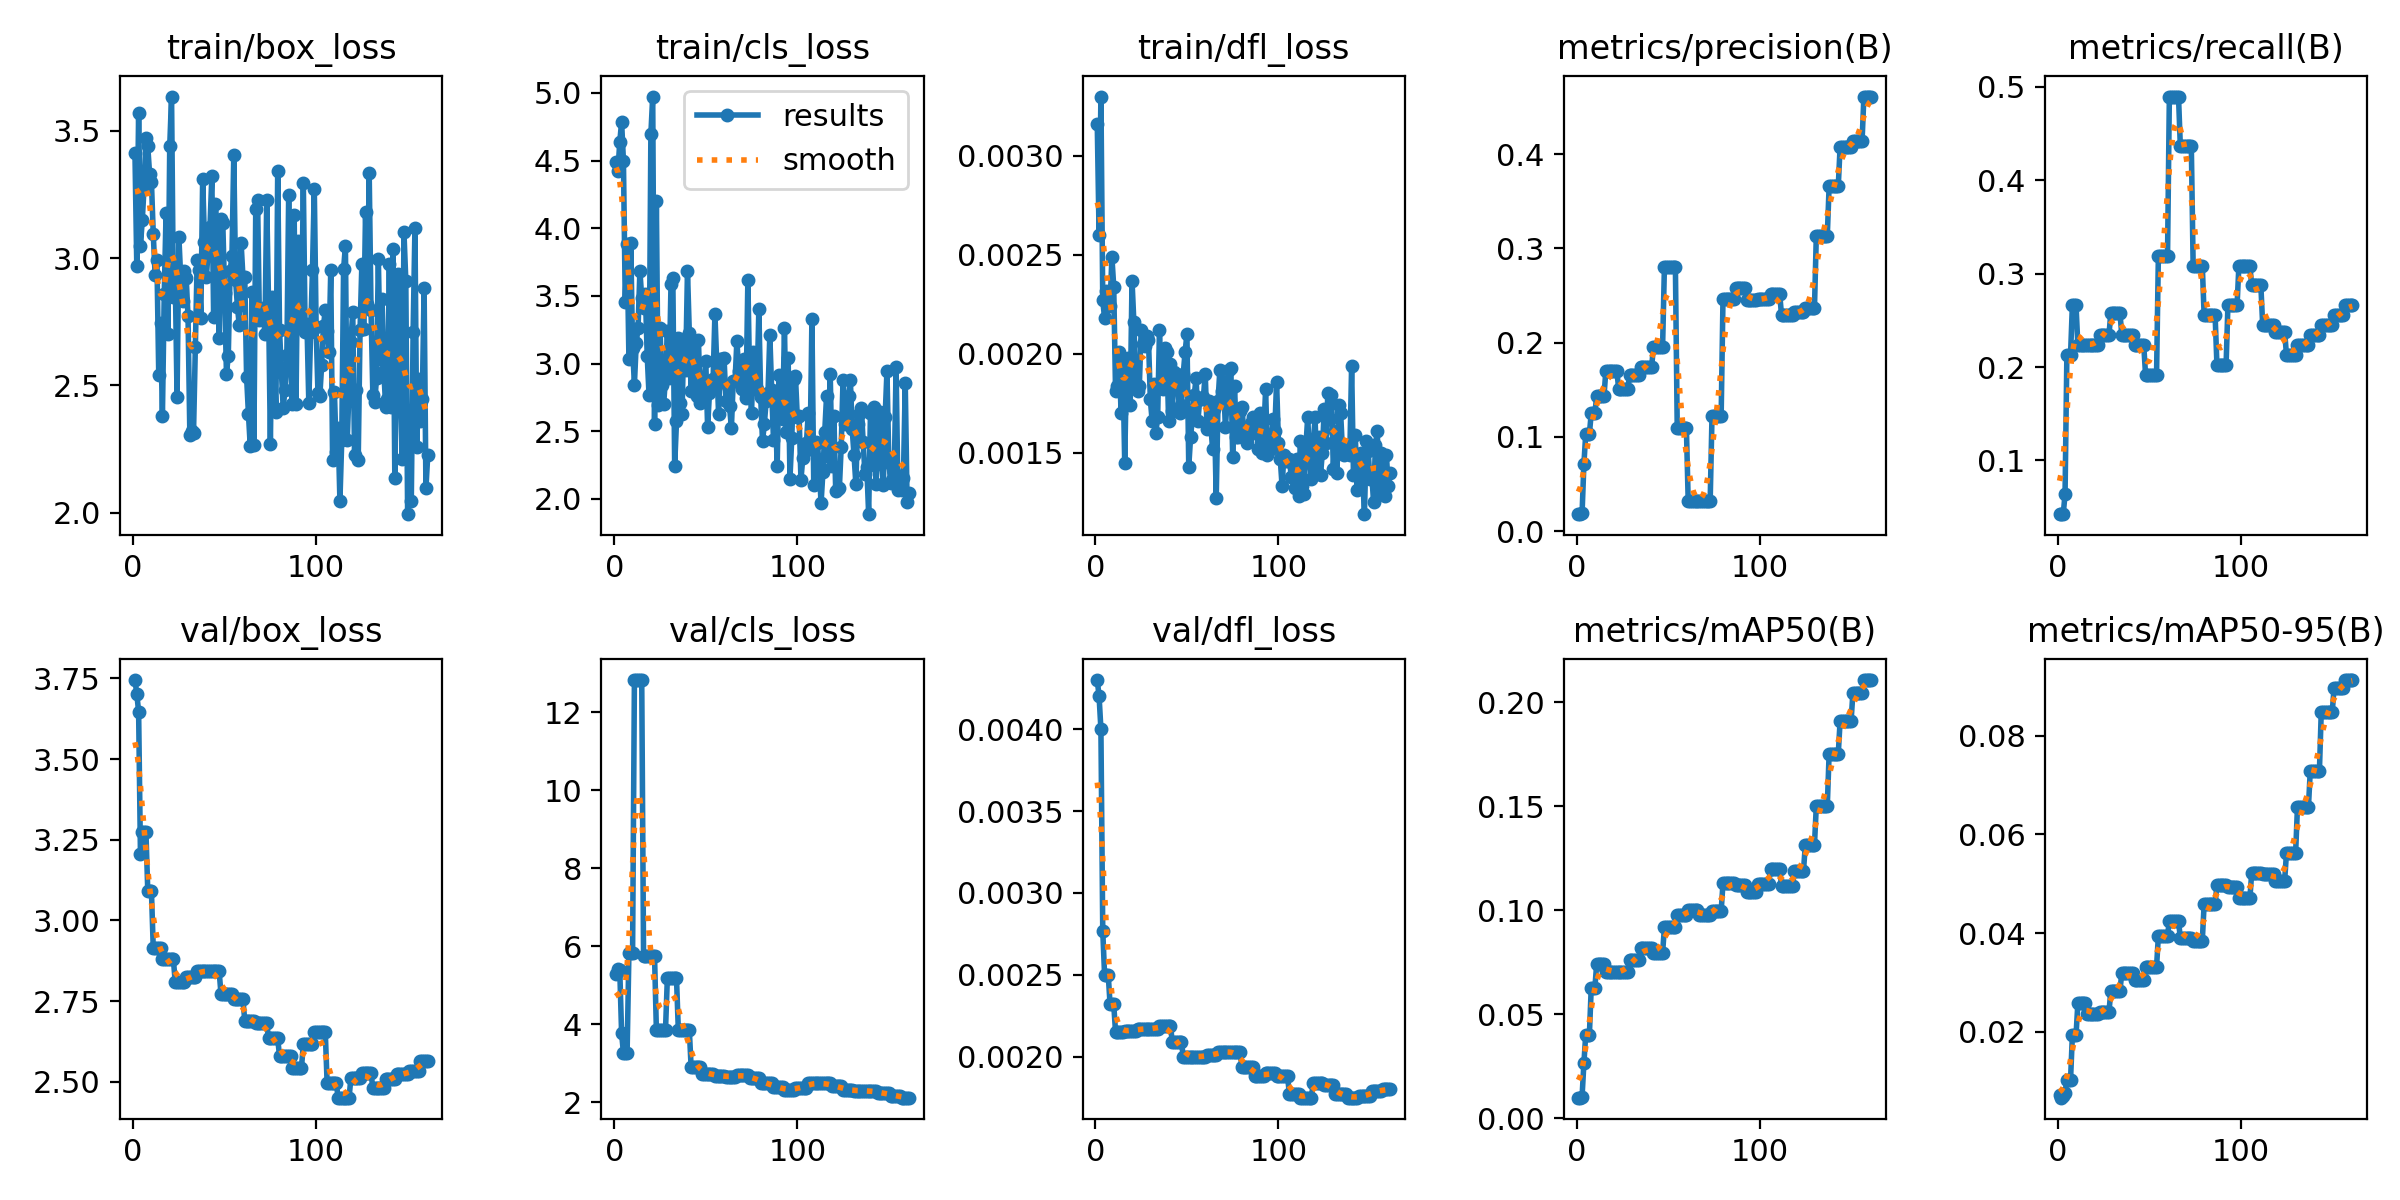

Source data for this figure (header and first rows):
epoch, time, train/box_loss, train/cls_loss, train/dfl_loss, metrics/precision(B), metrics/recall(B), metrics/mAP50(B), metrics/mAP50-95(B), val/box_loss, val/cls_loss, val/dfl_loss, lr/pg0, lr/pg1, lr/pg2
1, 1.044, 3.412, 4.49, 0.00316, 0.01786, 0.04255, 0.00993, 0.00713, 3.745, 5.3, 0.0043, 0.0002, 0.0002, 0.0962
2, 2.12, 2.969, 4.425, 0.0026, 0.01802, 0.04255, 0.00991, 0.00663, 3.702, 5.41, 0.0042, 0.0004496, 0.0004496, 0.09145
3, 3.123, 3.57, 4.638, 0.0033, 0.01878, 0.04255, 0.01041, 0.00695, 3.648, 5.39, 0.004, 0.0006986, 0.0006986, 0.0867
4, 4.189, 3.049, 4.786, 0.00227, 0.07102, 0.06383, 0.0265, 0.00757, 3.207, 3.767, 0.00277, 0.0009472, 0.0009472, 0.08195
5, 5.611, 3.15, 4.5, 0.00218, 0.103, 0.2128, 0.04016, 0.01026, 3.275, 3.263, 0.0025, 0.001195, 0.001195, 0.0772
6, 6.768, 3.282, 3.458, 0.00232, 0.103, 0.2128, 0.04016, 0.01026, 3.275, 3.263, 0.0025, 0.001443, 0.001443, 0.07244
7, 7.924, 3.472, 3.882, 0.00228, 0.103, 0.2128, 0.04016, 0.01026, 3.275, 3.263, 0.0025, 0.00169, 0.00169, 0.06769
8, 9.092, 3.439, 3.037, 0.00224, 0.1247, 0.266, 0.06266, 0.01924, 3.092, 5.821, 0.00232, 0.001936, 0.001936, 0.06294
9, 10.3, 3.331, 3.89, 0.00249, 0.1247, 0.266, 0.06266, 0.01924, 3.092, 5.821, 0.00232, 0.002183, 0.002183, 0.05818
10, 11.44, 3.301, 3.116, 0.00234, 0.1247, 0.266, 0.06266, 0.01924, 3.092, 5.821, 0.00232, 0.002428, 0.002428, 0.05343
11, 12.79, 3.096, 2.845, 0.00181, 0.1437, 0.2234, 0.07435, 0.02578, 2.914, 12.83, 0.00215, 0.002673, 0.002673, 0.04867
12, 13.94, 2.936, 3.154, 0.00184, 0.1437, 0.2234, 0.07435, 0.02578, 2.914, 12.83, 0.00215, 0.002918, 0.002918, 0.04392
13, 15.03, 2.991, 3.265, 0.00201, 0.1437, 0.2234, 0.07435, 0.02578, 2.914, 12.83, 0.00215, 0.003162, 0.003162, 0.03916
14, 16.13, 2.542, 3.686, 0.0017, 0.1437, 0.2234, 0.07435, 0.02578, 2.914, 12.83, 0.00215, 0.003406, 0.003406, 0.03441
15, 17.29, 2.744, 3.485, 0.00195, 0.1437, 0.2234, 0.07435, 0.02578, 2.914, 12.83, 0.00215, 0.003649, 0.003649, 0.02965
16, 18.54, 2.379, 3.413, 0.00145, 0.1703, 0.2234, 0.07047, 0.02355, 2.88, 5.746, 0.00216, 0.003891, 0.003891, 0.02489
17, 19.62, 2.859, 3.514, 0.00195, 0.1703, 0.2234, 0.07047, 0.02355, 2.88, 5.746, 0.00216, 0.004133, 0.004133, 0.02013
18, 20.74, 3.178, 3.055, 0.00198, 0.1703, 0.2234, 0.07047, 0.02355, 2.88, 5.746, 0.00216, 0.004375, 0.004375, 0.01538
19, 21.87, 2.702, 2.765, 0.00174, 0.1703, 0.2234, 0.07047, 0.02355, 2.88, 5.746, 0.00216, 0.004616, 0.004616, 0.01062
20, 22.95, 3.439, 4.697, 0.00237, 0.1703, 0.2234, 0.07047, 0.02355, 2.88, 5.746, 0.00216, 0.004857, 0.004857, 0.005857
21, 24.27, 3.635, 4.974, 0.00216, 0.1703, 0.2234, 0.07047, 0.02355, 2.88, 5.746, 0.00216, 0.004901, 0.004901, 0.004901
22, 25.37, 2.848, 2.55, 0.00185, 0.1703, 0.2234, 0.07047, 0.02355, 2.88, 5.746, 0.00216, 0.004896, 0.004896, 0.004896
23, 26.54, 2.934, 4.201, 0.00181, 0.1508, 0.234, 0.07036, 0.02396, 2.809, 3.863, 0.00217, 0.004891, 0.004891, 0.004891
24, 27.61, 2.454, 2.697, 0.00184, 0.1508, 0.234, 0.07036, 0.02396, 2.809, 3.863, 0.00217, 0.004886, 0.004886, 0.004886
25, 28.71, 3.084, 3.26, 0.00212, 0.1508, 0.234, 0.07036, 0.02396, 2.809, 3.863, 0.00217, 0.004881, 0.004881, 0.004881
26, 29.88, 2.922, 2.842, 0.00205, 0.1508, 0.234, 0.07036, 0.02396, 2.809, 3.863, 0.00217, 0.004876, 0.004876, 0.004876
27, 31.12, 2.83, 2.7, 0.00204, 0.1508, 0.234, 0.07036, 0.02396, 2.809, 3.863, 0.00217, 0.004871, 0.004871, 0.004871
28, 32.25, 2.949, 2.902, 0.00209, 0.1508, 0.234, 0.07036, 0.02396, 2.809, 3.863, 0.00217, 0.004866, 0.004866, 0.004866
29, 33.4, 2.922, 3.242, 0.00207, 0.1658, 0.2581, 0.07615, 0.02828, 2.824, 5.177, 0.00217, 0.004861, 0.004861, 0.004861
30, 34.54, 2.771, 2.897, 0.00177, 0.1658, 0.2581, 0.07615, 0.02828, 2.824, 5.177, 0.00217, 0.004856, 0.004856, 0.004856
31, 35.63, 2.303, 3.591, 0.00166, 0.1658, 0.2581, 0.07615, 0.02828, 2.824, 5.177, 0.00217, 0.004851, 0.004851, 0.004851
32, 36.83, 2.319, 3.631, 0.00185, 0.1658, 0.2581, 0.07615, 0.02828, 2.824, 5.177, 0.00217, 0.004847, 0.004847, 0.004847
33, 37.89, 2.313, 2.244, 0.0016, 0.1658, 0.2581, 0.07615, 0.02828, 2.824, 5.177, 0.00217, 0.004842, 0.004842, 0.004842
34, 38.96, 2.65, 2.572, 0.00168, 0.1658, 0.2581, 0.07615, 0.02828, 2.824, 5.177, 0.00217, 0.004837, 0.004837, 0.004837
35, 40.06, 2.991, 3.191, 0.00212, 0.1735, 0.234, 0.08164, 0.0319, 2.844, 3.85, 0.00219, 0.004832, 0.004832, 0.004832
36, 41.2, 2.954, 2.706, 0.00183, 0.1735, 0.234, 0.08164, 0.0319, 2.844, 3.85, 0.00219, 0.004827, 0.004827, 0.004827
37, 42.27, 2.765, 2.625, 0.00182, 0.1735, 0.234, 0.08164, 0.0319, 2.844, 3.85, 0.00219, 0.004822, 0.004822, 0.004822
38, 43.55, 3.313, 3.184, 0.00203, 0.1735, 0.234, 0.08164, 0.0319, 2.844, 3.85, 0.00219, 0.004817, 0.004817, 0.004817
39, 44.69, 3.063, 2.952, 0.00201, 0.1735, 0.234, 0.08164, 0.0319, 2.844, 3.85, 0.00219, 0.004812, 0.004812, 0.004812
40, 45.83, 2.925, 3.686, 0.00166, 0.1735, 0.234, 0.08164, 0.0319, 2.844, 3.85, 0.00219, 0.004807, 0.004807, 0.004807
41, 46.96, 3.028, 3.229, 0.00195, 0.1735, 0.234, 0.08164, 0.0319, 2.844, 3.85, 0.00219, 0.004802, 0.004802, 0.004802
42, 48.07, 3.123, 2.8, 0.00171, 0.1957, 0.2234, 0.07941, 0.03045, 2.843, 2.895, 0.00209, 0.004797, 0.004797, 0.004797
43, 49.21, 3.321, 3.137, 0.00191, 0.1957, 0.2234, 0.07941, 0.03045, 2.843, 2.895, 0.00209, 0.004792, 0.004792, 0.004792
44, 50.43, 2.77, 2.894, 0.00189, 0.1957, 0.2234, 0.07941, 0.03045, 2.843, 2.895, 0.00209, 0.004787, 0.004787, 0.004787
45, 51.5, 3.212, 2.759, 0.00185, 0.1957, 0.2234, 0.07941, 0.03045, 2.843, 2.895, 0.00209, 0.004782, 0.004782, 0.004782
46, 52.59, 3.059, 3.172, 0.0017, 0.1957, 0.2234, 0.07941, 0.03045, 2.843, 2.895, 0.00209, 0.004777, 0.004777, 0.004777
47, 53.72, 2.688, 2.707, 0.00174, 0.1957, 0.2234, 0.07941, 0.03045, 2.843, 2.895, 0.00209, 0.004772, 0.004772, 0.004772
48, 54.89, 3.154, 2.812, 0.0019, 0.2805, 0.1915, 0.09184, 0.03315, 2.773, 2.734, 0.002, 0.004767, 0.004767, 0.004767
49, 56.13, 3.138, 2.865, 0.00201, 0.2805, 0.1915, 0.09184, 0.03315, 2.773, 2.734, 0.002, 0.004762, 0.004762, 0.004762
50, 57.25, 2.863, 3.016, 0.0021, 0.2805, 0.1915, 0.09184, 0.03315, 2.773, 2.734, 0.002, 0.004757, 0.004757, 0.004757
51, 58.35, 2.545, 2.53, 0.00143, 0.2805, 0.1915, 0.09184, 0.03315, 2.773, 2.734, 0.002, 0.004752, 0.004752, 0.004752
52, 59.48, 2.617, 2.779, 0.00158, 0.2805, 0.1915, 0.09184, 0.03315, 2.773, 2.734, 0.002, 0.004748, 0.004748, 0.004748
53, 60.59, 2.95, 2.852, 0.00168, 0.2805, 0.1915, 0.09184, 0.03315, 2.773, 2.734, 0.002, 0.004743, 0.004743, 0.004743
54, 61.68, 3.008, 2.884, 0.00179, 0.2805, 0.1915, 0.09184, 0.03315, 2.773, 2.734, 0.002, 0.004738, 0.004738, 0.004738
55, 62.94, 3.405, 3.366, 0.00188, 0.1097, 0.3191, 0.09791, 0.03944, 2.756, 2.674, 0.002, 0.004733, 0.004733, 0.004733
56, 64.08, 2.914, 2.995, 0.00166, 0.1097, 0.3191, 0.09791, 0.03944, 2.756, 2.674, 0.002, 0.004728, 0.004728, 0.004728
57, 65.28, 2.809, 2.625, 0.00177, 0.1097, 0.3191, 0.09791, 0.03944, 2.756, 2.674, 0.002, 0.004723, 0.004723, 0.004723
58, 66.44, 2.737, 3.031, 0.00177, 0.1097, 0.3191, 0.09791, 0.03944, 2.756, 2.674, 0.002, 0.004718, 0.004718, 0.004718
59, 67.59, 3.06, 3.03, 0.00178, 0.1097, 0.3191, 0.09791, 0.03944, 2.756, 2.674, 0.002, 0.004713, 0.004713, 0.004713
60, 68.87, 2.928, 3.038, 0.0019, 0.1097, 0.3191, 0.09791, 0.03944, 2.756, 2.674, 0.002, 0.004708, 0.004708, 0.004708
... 101 more rows
